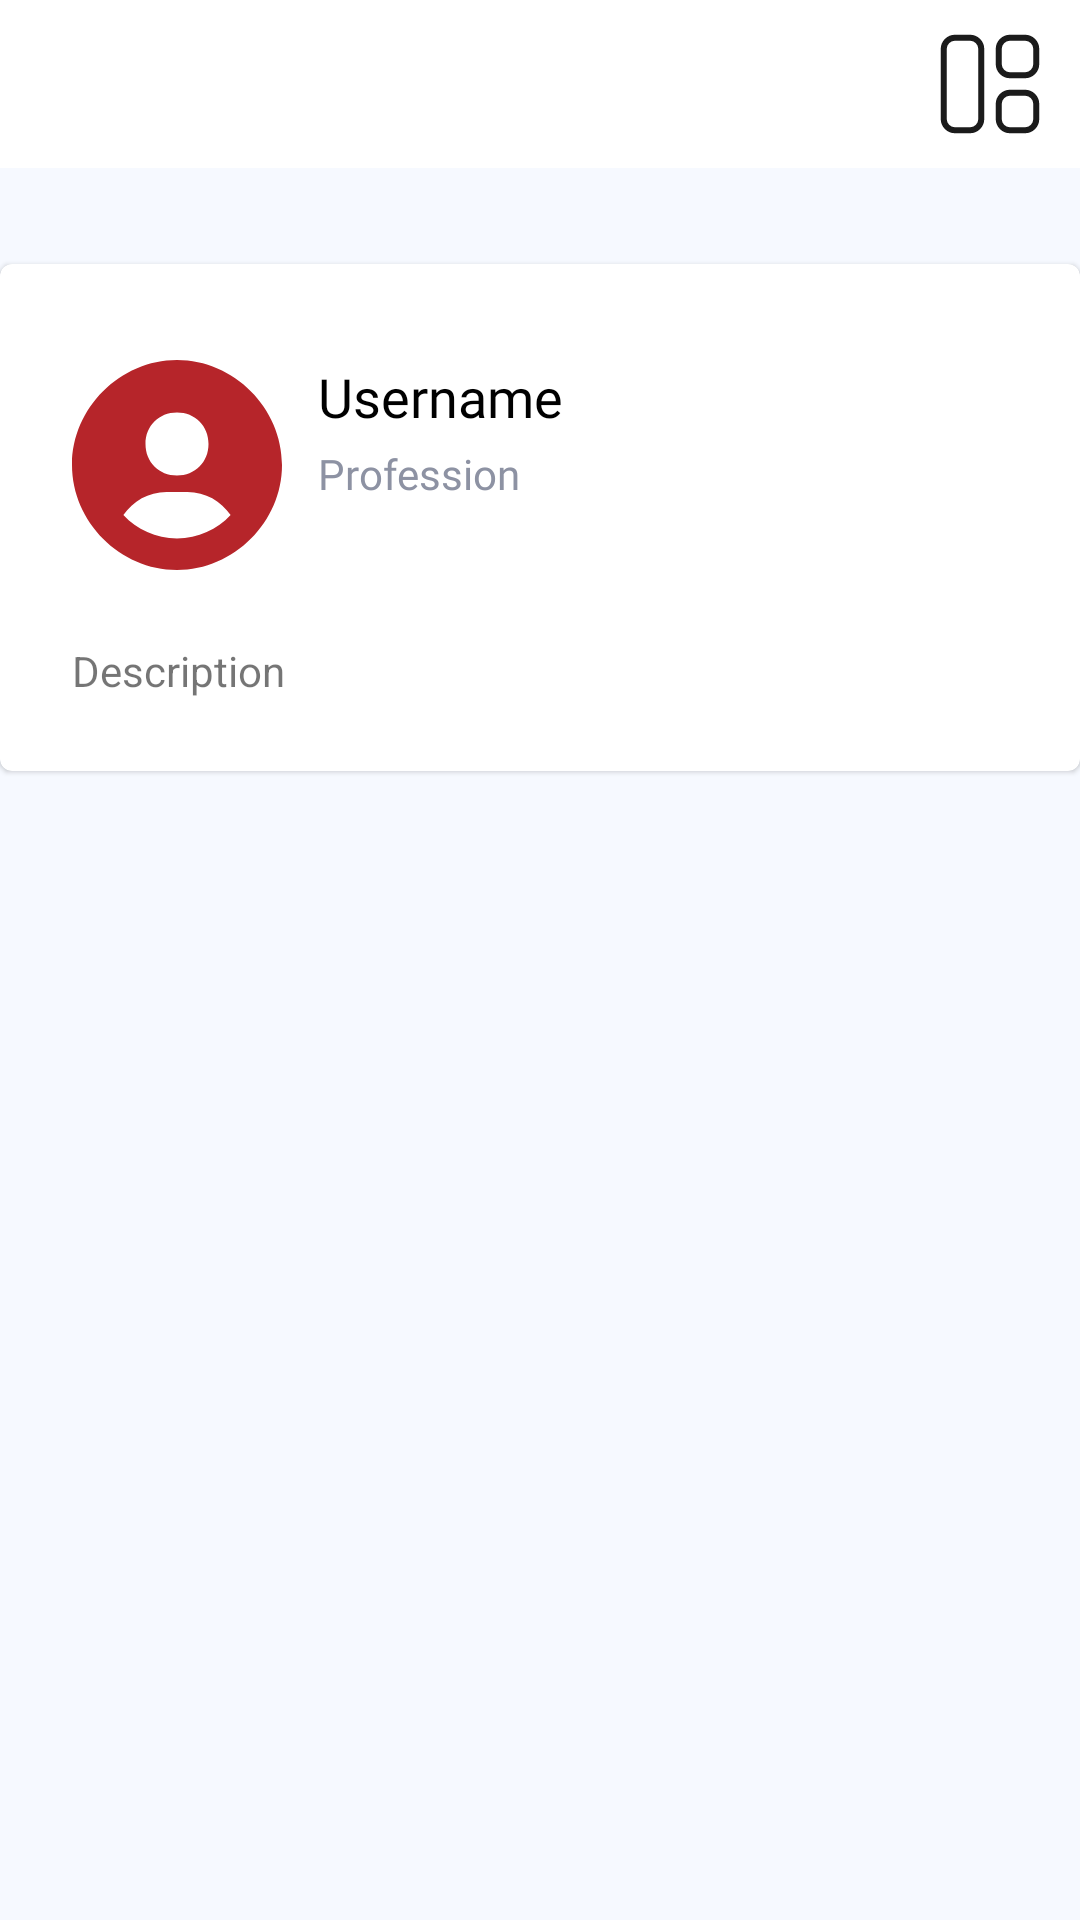

Write the Android layout XML for this screen, with the resource values it uses.
<!-- AndroidManifest.xml: application theme Theme.TelyuCreative -->
<!-- res/layout/activity_dashboard.xml -->
<?xml version="1.0" encoding="utf-8"?>
<androidx.core.widget.NestedScrollView xmlns:android="http://schemas.android.com/apk/res/android"
    xmlns:app="http://schemas.android.com/apk/res-auto"
    xmlns:tools="http://schemas.android.com/tools"
    android:layout_width="match_parent"
    android:layout_height="match_parent"
    android:background="#F6F9FF"
    tools:context=".views.mainscreen.account.dashboard.DashboardActivity">

    <androidx.constraintlayout.widget.ConstraintLayout
        android:layout_width="match_parent"
        android:layout_height="match_parent">

        <androidx.appcompat.widget.Toolbar
            android:id="@+id/toolbar"
            android:layout_width="match_parent"
            android:layout_height="wrap_content"
            android:background="@color/white"
            app:layout_constraintEnd_toEndOf="parent"
            app:layout_constraintStart_toStartOf="parent"
            app:layout_constraintTop_toTopOf="parent">

            <ImageView
                android:layout_width="50dp"
                android:layout_height="50dp"
                android:contentDescription="@string/logo"
                android:src="@drawable/logo" />

            <ImageView
                android:id="@+id/iv_category_click"
                android:layout_width="40dp"
                android:layout_height="40dp"
                android:layout_gravity="end"
                android:layout_marginEnd="10dp"
                android:contentDescription="@string/logo"
                android:src="@drawable/ic_grid" />

        </androidx.appcompat.widget.Toolbar>

        <com.google.android.material.card.MaterialCardView
            android:id="@+id/section_user_profile"
            android:layout_width="match_parent"
            android:layout_height="wrap_content"
            android:layout_marginTop="32dp"
            android:paddingBottom="24dp"
            app:layout_constraintEnd_toEndOf="parent"
            app:layout_constraintStart_toStartOf="parent"
            app:layout_constraintTop_toBottomOf="@+id/toolbar" >

            <androidx.constraintlayout.widget.ConstraintLayout
                android:layout_width="match_parent"
                android:layout_height="match_parent"
                android:paddingBottom="24dp">

                <com.google.android.material.imageview.ShapeableImageView
                    android:id="@+id/iv_user"
                    android:layout_width="70dp"
                    android:layout_height="70dp"
                    android:layout_marginStart="24dp"
                    android:layout_marginTop="32dp"
                    android:src="@drawable/ic_user_profile"
                    app:layout_constraintStart_toStartOf="parent"
                    app:layout_constraintTop_toTopOf="parent" />

                <TextView
                    android:id="@+id/tv_username"
                    style="@style/TextView.titleSection"
                    android:layout_width="wrap_content"
                    android:layout_height="wrap_content"
                    android:layout_marginStart="12dp"
                    android:layout_marginTop="32dp"
                    android:text="@string/username"
                    app:layout_constraintStart_toEndOf="@+id/iv_user"
                    app:layout_constraintTop_toTopOf="parent" />

                <TextView
                    android:id="@+id/tv_user_profession"
                    android:layout_width="wrap_content"
                    android:layout_height="wrap_content"
                    android:layout_marginStart="12dp"
                    android:layout_marginTop="4dp"
                    android:text="@string/profession"
                    style="@style/TextView.input"
                    app:layout_constraintStart_toEndOf="@+id/iv_user"
                    app:layout_constraintTop_toBottomOf="@+id/tv_username" />

                <TextView
                    android:id="@+id/tv_desc_user"
                    android:layout_width="match_parent"
                    android:layout_height="wrap_content"
                    android:layout_marginTop="24dp"
                    android:layout_marginHorizontal="24dp"
                    android:text="@string/description"
                    android:textAlignment="gravity"
                    app:layout_constraintEnd_toEndOf="parent"
                    app:layout_constraintStart_toStartOf="parent"
                    app:layout_constraintTop_toBottomOf="@+id/iv_user" />

            </androidx.constraintlayout.widget.ConstraintLayout>

        </com.google.android.material.card.MaterialCardView>

        <androidx.recyclerview.widget.RecyclerView
            android:id="@+id/rv_dashboard"
            android:layout_width="match_parent"
            android:layout_height="wrap_content"
            android:layout_marginTop="24dp"
            android:paddingBottom="32dp"
            app:layout_constraintEnd_toEndOf="parent"
            app:layout_constraintHorizontal_bias="0.0"
            app:layout_constraintStart_toStartOf="parent"
            app:layout_constraintTop_toBottomOf="@+id/section_user_profile"
            tools:listitem="@layout/item_dashboard" />

        <LinearLayout
            android:id="@+id/frame_empty_dashboard"
            android:layout_width="match_parent"
            android:layout_height="match_parent"
            android:orientation="vertical"
            android:layout_marginTop="32dp"
            android:visibility="gone"
            app:layout_constraintEnd_toEndOf="parent"
            app:layout_constraintStart_toStartOf="parent"
            app:layout_constraintTop_toBottomOf="@+id/section_user_profile">

            <ImageView
                android:layout_width="match_parent"
                android:layout_height="250dp"
                android:layout_marginHorizontal="32dp"
                android:layout_marginTop="32dp"
                android:layout_marginBottom="12dp"
                android:src="@drawable/bg_empty_dashboard" />
            <TextView
                android:layout_width="wrap_content"
                android:layout_height="wrap_content"
                android:layout_marginTop="32dp"
                android:layout_gravity="center"
                style="@style/TextView.titleSection"
                android:text="@string/belum_ada_karya_yang_kamu_upload"/>
            <TextView
                android:layout_width="match_parent"
                android:layout_height="wrap_content"
                android:layout_marginHorizontal="32dp"
                android:layout_marginTop="24dp"
                style="@style/TextView.input"
                android:layout_gravity="center"
                android:textAlignment="center"
                android:text="@string/subtext_empty_dashboard"/>

            <Button
                android:id="@+id/btn_login"
                style="@style/TextView.buttonPrimary"
                android:layout_width="match_parent"
                android:layout_height="wrap_content"
                android:layout_marginStart="32dp"
                android:layout_marginTop="32dp"
                android:layout_marginEnd="32dp"
                android:background="@drawable/bg_button_primary"
                android:text="@string/upload_your_art"
                android:textAllCaps="false" />

        </LinearLayout>



    </androidx.constraintlayout.widget.ConstraintLayout>


</androidx.core.widget.NestedScrollView>
<!-- res/layout/item_dashboard.xml (included above) -->
<?xml version="1.0" encoding="utf-8"?>
<com.google.android.material.card.MaterialCardView xmlns:android="http://schemas.android.com/apk/res/android"
    xmlns:app="http://schemas.android.com/apk/res-auto"
    android:layout_width="wrap_content"
    android:layout_height="wrap_content"
    android:layout_margin="8dp">

    <androidx.constraintlayout.widget.ConstraintLayout
        android:layout_width="match_parent"
        android:layout_height="match_parent">

        <com.google.android.material.imageview.ShapeableImageView
            android:id="@+id/iv_dashboard"
            android:layout_width="187dp"
            android:layout_height="180dp"
            android:scaleType="centerCrop"
            android:src="@drawable/img_popular1"
            style="@style/CirculaSm"
            app:layout_constraintBottom_toBottomOf="parent"
            app:layout_constraintEnd_toEndOf="parent"
            app:layout_constraintStart_toStartOf="parent"
            app:layout_constraintTop_toTopOf="parent" />

    </androidx.constraintlayout.widget.ConstraintLayout>



</com.google.android.material.card.MaterialCardView>
<!-- resources referenced by this layout -->
<resources>
  <color name="white">#FFFFFFFF</color>
  <!-- drawable bg_button_primary (drawable) -->
  <vector xmlns:android="http://schemas.android.com/apk/res/android"
      android:width="366dp"
      android:height="53dp"
      android:viewportWidth="366"
      android:viewportHeight="53">
    <path
        android:pathData="M8,0L358,0A8,8 0,0 1,366 8L366,45A8,8 0,0 1,358 53L8,53A8,8 0,0 1,0 45L0,8A8,8 0,0 1,8 0z"
        android:fillColor="#B6252A"/>
  </vector>
  <!-- drawable ic_user_profile (drawable-v24) -->
  <vector xmlns:android="http://schemas.android.com/apk/res/android"
      android:width="109dp"
      android:height="109dp"
      android:viewportWidth="109"
      android:viewportHeight="109">
    <path
        android:pathData="M54.5,0C24.956,0 0,24.955 0,54.5C0,84.044 24.956,109 54.5,109C84.044,109 109,84.044 109,54.5C109,24.955 84.044,0 54.5,0ZM54.5,27.25C63.912,27.25 70.85,34.182 70.85,43.6C70.85,53.018 63.912,59.95 54.5,59.95C45.093,59.95 38.15,53.018 38.15,43.6C38.15,34.182 45.093,27.25 54.5,27.25ZM26.672,80.507C31.561,73.313 39.714,68.517 49.05,68.517H59.95C69.291,68.517 77.439,73.313 82.328,80.507C75.363,87.963 65.482,92.65 54.5,92.65C43.518,92.65 33.637,87.963 26.672,80.507Z"
        android:fillColor="#B6252A"/>
  </vector>
  <string name="belum_ada_karya_yang_kamu_upload">Belum Ada Karya Yang Kamu Upload</string>
  <string name="description">Description</string>
  <string name="logo">logo</string>
  <string name="profession">Profession</string>
  <string name="subtext_empty_dashboard">Maaf, Belum ada karya yang kamu Upload silahkan upload karyamu terlebih dahulu.</string>
  <string name="upload_your_art">Upload Your ART</string>
  <string name="username">Username</string>
  <style name="CirculaSm">
          <item name="cornerFamily">rounded</item>
          <item name="cornerSize">8dp</item>
      </style>
  <style name="TextView.buttonPrimary">
          <item name="android:fontFamily">@font/poppins_semibold</item>
          <item name="android:textColor">#FFFFFF</item>
          <item name="android:textSize">20sp</item>
      </style>
  <style name="TextView.input">
          <item name="android:fontFamily">@font/poppins</item>
          <item name="android:textColor">#8D92A3</item>
          <item name="android:textSize">14sp</item>
      </style>
  <style name="TextView.titleSection">
          <item name="android:fontFamily">@font/poppins</item>
          <item name="android:textColor">#000000</item>
          <item name="android:textSize">18sp</item>
      </style>
  <style name="Theme.TelyuCreative" parent="Theme.MaterialComponents.Light.NoActionBar">
  
          <item name="android:forceDarkAllowed" tools:targetApi="q">false</item>
          
          <item name="colorPrimary">@color/red</item>
          <item name="colorPrimaryVariant">@color/red</item>
          <item name="colorOnPrimary">@color/red</item>
          
          <item name="colorSecondary">@color/red</item>
          <item name="colorSecondaryVariant">@color/red</item>
          <item name="colorOnSecondary">@color/red</item>
          
          <item name="android:statusBarColor">@color/white</item>
          
      </style>
  <color name="red">#B6252A</color>
</resources>
